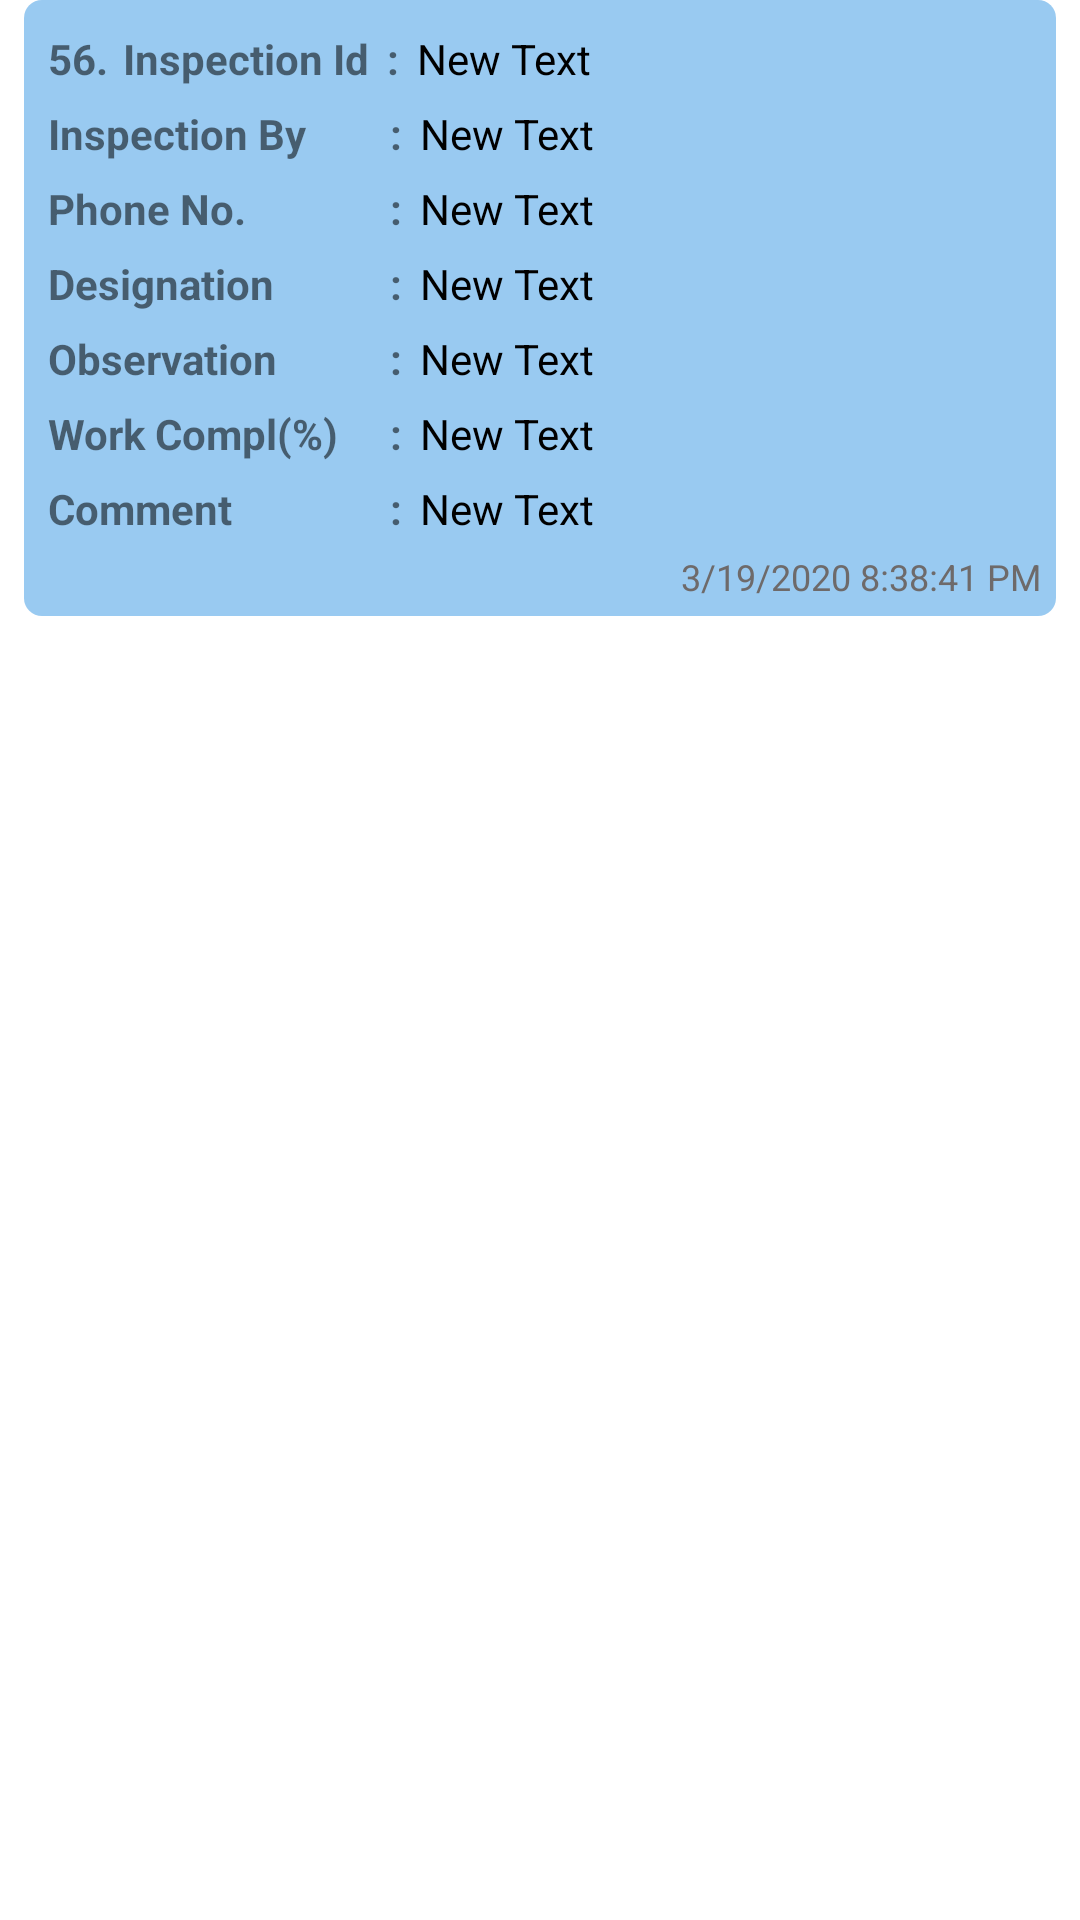

This screen was rendered from an Android layout file. Write that file and the resources it references.
<!-- AndroidManifest.xml: application theme AppTheme -->
<!-- res/layout/adaptor_surface_inspection.xml -->
<?xml version="1.0" encoding="utf-8"?>

<LinearLayout xmlns:android="http://schemas.android.com/apk/res/android"
    xmlns:app="http://schemas.android.com/apk/res-auto"
    android:orientation="vertical" android:layout_width="match_parent"
    android:background="@android:color/white"
    android:layout_height="wrap_content">

    
        
        
        
        

        <RelativeLayout
            android:layout_marginLeft="8dp"
            android:layout_marginRight="8dp"
            android:layout_marginBottom="8dp"
            android:id="@+id/sblist"
            android:layout_width="match_parent"
            android:layout_height="wrap_content"
            android:padding="5dp"
            android:paddingBottom="2dp"
            android:weightSum="2"
            android:background="@drawable/shape_adapter_cell">

            <LinearLayout
                android:layout_toLeftOf="@+id/iv_next"
                android:id="@+id/ll_content"
                android:layout_marginTop="2dp"
                android:layout_marginBottom="2dp"
                android:layout_width="match_parent"
                android:layout_height="wrap_content"
                android:orientation="vertical">

                <LinearLayout
                    android:layout_width="match_parent"
                    android:layout_height="wrap_content"
                    android:orientation="horizontal"
                    android:padding="3dp">

                    <TextView
                        android:id="@+id/tv_serial"
                        android:textStyle="bold"
                        android:layout_width="25dp"
                        android:layout_height="wrap_content"
                        android:text="56." />

                    <TextView
                        android:textStyle="bold"
                        android:layout_width="84dp"
                        android:layout_height="wrap_content"
                        android:text="Inspection Id" />

                    <TextView
                        android:layout_width="wrap_content"
                        android:layout_height="wrap_content"
                        android:layout_marginLeft="4dp"
                        android:textStyle="bold"
                        android:text=":"/>

                    <TextView
                        android:id="@+id/tv_inspection_id"
                        android:layout_width="match_parent"
                        android:layout_height="wrap_content"
                        android:layout_marginLeft="6dp"
                        android:text="New Text"
                        android:textColor="@color/color_black" />
                </LinearLayout>


                <LinearLayout
                    android:layout_width="match_parent"
                    android:layout_height="wrap_content"
                    android:orientation="horizontal"
                    android:padding="3dp">

                    <TextView
                        android:textStyle="bold"
                        android:layout_width="110dp"
                        android:layout_height="wrap_content"
                        android:text="Inspection By" />

                    <TextView
                        android:layout_width="wrap_content"
                        android:layout_height="wrap_content"
                        android:layout_marginLeft="4dp"
                        android:textStyle="bold"
                        android:text=":"/>

                    <TextView
                        android:id="@+id/tv_inspection_by"
                        android:layout_width="match_parent"
                        android:layout_height="wrap_content"
                        android:layout_marginLeft="6dp"
                        android:text="New Text"
                        android:textColor="@color/color_black" />
                </LinearLayout>

                <LinearLayout
                    android:layout_width="match_parent"
                    android:layout_height="wrap_content"
                    android:orientation="horizontal"
                    android:padding="3dp">

                    <TextView
                        android:textStyle="bold"
                        android:layout_width="110dp"
                        android:layout_height="wrap_content"
                        android:text="Phone No." />

                    <TextView
                        android:layout_width="wrap_content"
                        android:layout_height="wrap_content"
                        android:layout_marginLeft="4dp"
                        android:textStyle="bold"
                        android:text=":"/>

                    <TextView
                        android:id="@+id/tv_number"
                        android:layout_width="match_parent"
                        android:layout_height="wrap_content"
                        android:layout_marginLeft="6dp"
                        android:text="New Text"
                        android:textColor="@color/color_black" />
                </LinearLayout>

                <LinearLayout
                    android:layout_width="match_parent"
                    android:layout_height="wrap_content"
                    android:orientation="horizontal"
                    android:padding="3dp">

                    <TextView
                        android:textStyle="bold"
                        android:layout_width="110dp"
                        android:layout_height="wrap_content"
                        android:text="Designation" />

                    <TextView
                        android:layout_width="wrap_content"
                        android:layout_height="wrap_content"
                        android:layout_marginLeft="4dp"
                        android:textStyle="bold"
                        android:text=":"/>

                    <TextView
                        android:id="@+id/tv_designation"
                        android:layout_width="match_parent"
                        android:layout_height="wrap_content"
                        android:layout_marginLeft="6dp"
                        android:text="New Text"
                        android:textColor="@color/color_black" />
                </LinearLayout>

                <LinearLayout
                    android:layout_width="match_parent"
                    android:layout_height="wrap_content"
                    android:orientation="horizontal"
                    android:padding="3dp">

                    <TextView
                        android:textStyle="bold"
                        android:layout_width="110dp"
                        android:layout_height="wrap_content"
                        android:text="Observation" />

                    <TextView
                        android:layout_width="wrap_content"
                        android:layout_height="wrap_content"
                        android:layout_marginLeft="4dp"
                        android:textStyle="bold"
                        android:text=":"/>

                    <TextView
                        android:id="@+id/tv_observation"
                        android:layout_width="match_parent"
                        android:layout_height="wrap_content"
                        android:layout_marginLeft="6dp"
                        android:text="New Text"
                        android:textColor="@color/color_black" />
                </LinearLayout>

                <LinearLayout
                    android:id="@+id/ll_inspected_by"
                    android:layout_width="match_parent"
                    android:layout_height="wrap_content"
                    android:orientation="horizontal"
                    android:padding="3dp">

                    <TextView
                        android:textStyle="bold"
                        android:layout_width="110dp"
                        android:layout_height="wrap_content"
                        android:text="Work Compl(%)" />

                    <TextView
                        android:layout_width="wrap_content"
                        android:layout_height="wrap_content"
                        android:layout_marginLeft="4dp"
                        android:textStyle="bold"
                        android:text=":"/>

                    <TextView
                        android:id="@+id/tv_completion"
                        android:layout_width="match_parent"
                        android:layout_height="wrap_content"
                        android:layout_marginLeft="6dp"
                        android:text="New Text"
                        android:textColor="@color/color_black" />
                </LinearLayout>

                <LinearLayout
                    android:layout_width="match_parent"
                    android:layout_height="wrap_content"
                    android:orientation="horizontal"
                    android:padding="3dp">

                    <TextView
                        android:textStyle="bold"
                        android:layout_width="110dp"
                        android:layout_height="wrap_content"
                        android:text="Comment" />

                    <TextView
                        android:layout_width="wrap_content"
                        android:layout_height="wrap_content"
                        android:layout_marginLeft="4dp"
                        android:textStyle="bold"
                        android:text=":"/>

                    <TextView
                        android:id="@+id/tv_comment"
                        android:layout_width="match_parent"
                        android:layout_height="wrap_content"
                        android:layout_marginLeft="6dp"
                        android:text="New Text"
                        android:textColor="@color/color_black" />
                </LinearLayout>

            </LinearLayout>

            <ImageView
                android:layout_alignParentRight="true"
                android:layout_centerVertical="true"
                android:id="@+id/iv_next"
                android:layout_width="30dp"
                android:layout_height="30dp"
                android:background="@drawable/ic_keyboard_arrow_right_black_24dp"/>

            <TextView
                android:layout_alignParentRight="true"
                android:layout_below="@+id/ll_content"
                android:id="@+id/tv_date"
                android:layout_width="wrap_content"
                android:layout_height="wrap_content"
                android:text="3/19/2020 8:38:41 PM"
                android:textColor="@color/colorGreyDark"
                android:textSize="12sp"
                android:layout_gravity="end"/>


        </RelativeLayout>
    
</LinearLayout>
<!-- resources referenced by this layout -->
<resources>
  <color name="colorGreyDark">#6E6A6A</color>
  <color name="color_black">#000000</color>
  <!-- drawable shape_adapter_cell (drawable) -->
  <?xml version="1.0" encoding="utf-8"?>
  
  
      <shape xmlns:android="http://schemas.android.com/apk/res/android"
          android:shape="rectangle">
          <solid android:color="@color/colorAccent1" />
          <corners android:radius="6dp" />
      </shape>
  <style name="AppTheme" parent="AppBaseTheme">
          
      </style>
  <color name="colorAccent1">#99CAF1</color>
  <style name="AppBaseTheme" parent="Theme.AppCompat.Light.NoActionBar">
          <item name="colorPrimary">@color/colorPrimary</item>
          <item name="colorPrimaryDark">@color/colorPrimaryDark</item>
          <item name="colorAccent">@color/colorAccent</item>
      </style>
  <color name="colorPrimary">#B15605</color>
  <color name="colorPrimaryDark">#883000</color>
  <color name="colorAccent">#FC6600</color>
</resources>
